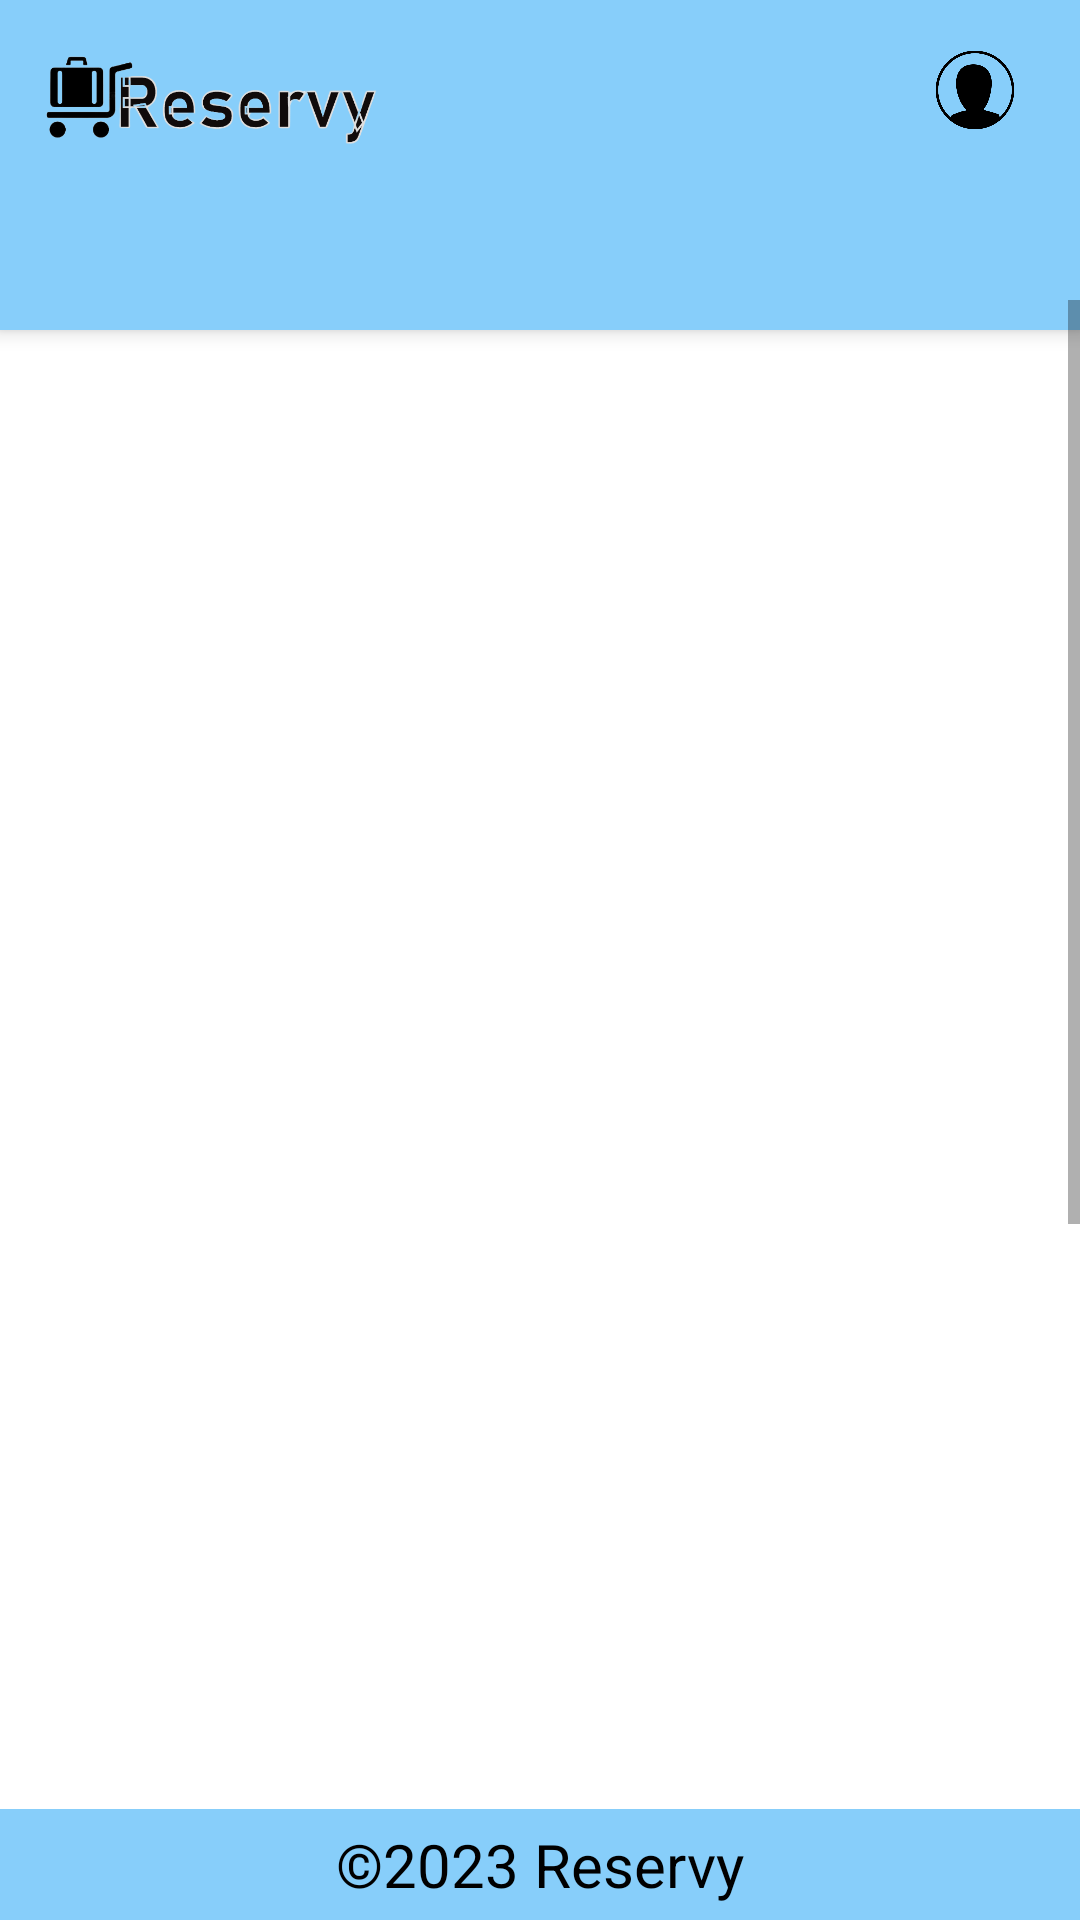

The Android layout XML behind this screen, and the referenced resources:
<!-- AndroidManifest.xml: application theme Theme.Offers2 -->
<!-- res/layout/activity_offer_detailed_interface.xml -->
<RelativeLayout xmlns:android="http://schemas.android.com/apk/res/android"
    xmlns:tools="http://schemas.android.com/tools"
    android:layout_width="match_parent"
    android:layout_height="match_parent"
    xmlns:app="http://schemas.android.com/apk/res-auto">

    <include layout="@layout/header" />

    <RelativeLayout
        android:id="@+id/content"
        android:layout_width="match_parent"
        android:layout_height="match_parent"
        android:layout_below="@id/header"
        android:layout_above="@+id/footer">

        <ScrollView
            android:layout_width="match_parent"
            android:layout_height="match_parent"
            android:layout_marginTop="100dp">

            <LinearLayout
                android:layout_width="match_parent"
                android:layout_height="wrap_content"
                android:orientation="vertical"
                android:padding="16dp"
                tools:context=".OfferDetailedInterfaceActivity">

                <TextView
                    android:id="@+id/titleTextView"
                    android:layout_width="match_parent"
                    android:layout_height="wrap_content"
                    android:layout_marginTop="16dp"
                    android:textSize="24sp"
                    android:layout_gravity="center_horizontal"
                    android:textColor="@color/black"
                    android:textStyle="bold" />

                <TextView
                    android:id="@+id/hotelNameTextView"
                    android:layout_width="match_parent"
                    android:layout_height="wrap_content"
                    android:layout_marginTop="30dp"
                    android:textSize="18sp"
                    android:textColor="@color/black" />

                <TextView
                    android:id="@+id/hotelLocationTextView"
                    android:layout_width="match_parent"
                    android:layout_height="wrap_content"
                    android:layout_marginTop="16dp"
                    android:textSize="18sp"
                    android:textColor="@color/black" />

                <TextView
                    android:id="@+id/startDateTextView"
                    android:layout_width="match_parent"
                    android:layout_height="wrap_content"
                    android:layout_marginTop="16dp"
                    android:textColor="@color/black"
                    android:textSize="18sp" />

                <TextView
                    android:id="@+id/endDateTextView"
                    android:layout_width="match_parent"
                    android:layout_height="wrap_content"
                    android:layout_marginTop="16dp"
                    android:textSize="18sp"
                    android:textColor="@color/black" />

                <TextView
                    android:id="@+id/priceTextView"
                    android:layout_width="match_parent"
                    android:layout_height="wrap_content"
                    android:layout_marginTop="16dp"
                    android:textSize="18sp"
                    android:textColor="@color/black" />

                <ImageView
                    android:id="@+id/imageView"
                    android:layout_width="match_parent"
                    android:layout_height="400dp"
                    android:layout_marginTop="16dp" />

                <TextView
                    android:id="@+id/descriptionTextView"
                    android:layout_width="match_parent"
                    android:layout_height="wrap_content"
                    android:layout_marginTop="16dp"
                    android:textColor="@color/black"
                    android:textSize="16sp" />

                <Button
                    android:id="@+id/btnPurchaseOffer"
                    android:layout_width="wrap_content"
                    android:layout_height="wrap_content"
                    android:layout_marginTop="24dp"
                    android:layout_gravity="center_horizontal"
                    android:text="Purchase Offer" />

            </LinearLayout>

        </ScrollView>

    </RelativeLayout>

    <include layout="@layout/footer"
        android:id="@+id/footer"
        android:layout_alignParentBottom="true" />

</RelativeLayout>
<!-- res/layout/header.xml (included above) -->
<?xml version="1.0" encoding="utf-8"?>
<LinearLayout xmlns:android="http://schemas.android.com/apk/res/android"
    xmlns:app="http://schemas.android.com/apk/res-auto"
    xmlns:tools="http://schemas.android.com/tools"
    android:layout_width="match_parent"
    android:layout_height="match_parent"
    >
    <RelativeLayout
        android:id="@+id/header"
        android:layout_width="match_parent"
        android:layout_height="110dp"
        android:layout_alignParentBottom="true"
        android:background="#87cefa"
        android:elevation="4dp"
        android:gravity="left"
        >

        <LinearLayout
            android:layout_width="match_parent"
            android:layout_height="match_parent"
            android:orientation="vertical">

            <ImageView

                android:layout_width="120dp"
                android:layout_height="70dp"
                android:layout_marginLeft="10dp"
                android:src="@drawable/logo_icon"

                />

            <TextView
                android:id="@+id/welcome"
                android:layout_width="wrap_content"
                android:layout_height="wrap_content"
                android:layout_marginLeft="20dp"


                android:textSize="18dp"
                android:textStyle="bold" />
        </LinearLayout>


        <ImageView
            android:layout_width="30dp"
            android:layout_height="30dp"
            android:src="@drawable/person_icon"
            android:layout_marginTop="15dp"
            android:layout_alignParentRight="true"
            android:layout_marginRight="20dp"
            android:id="@+id/login_icon"/>




        <ImageView
            android:layout_width="30dp"
            android:layout_height="30dp"
            android:src="@drawable/home_icon"
            android:layout_marginTop="15dp"
            android:layout_alignParentRight="true"
            android:layout_marginRight="80dp"
            android:id="@+id/home"/>

    </RelativeLayout>

</LinearLayout>
<!-- res/layout/footer.xml (included above) -->
<?xml version="1.0" encoding="utf-8"?>
<RelativeLayout xmlns:android="http://schemas.android.com/apk/res/android"
    android:id="@+id/footer"
    android:layout_width="match_parent"
    android:layout_height="wrap_content"
    android:layout_alignParentBottom="true"
    android:background="#87cefa"
    android:gravity="center">

    <TextView
        android:id="@+id/copyrightTextView"
        android:layout_width="wrap_content"
        android:layout_height="wrap_content"
        android:text="&#169;2023 Reservy"
        android:layout_margin="5dp"
        android:textColor="#000"
        android:textSize="20sp" />

</RelativeLayout>
<!-- resources referenced by this layout -->
<resources>
  <!-- drawable logo_icon: png bitmap (drawable, 32108 bytes) -->
  <!-- drawable person_icon: png bitmap (drawable, 14653 bytes) -->
  <style name="Theme.Offers2" parent="Theme.MaterialComponents.DayNight.DarkActionBar">
          
          <item name="colorPrimary">@color/purple_500</item>
          <item name="colorPrimaryVariant">@color/purple_700</item>
          <item name="colorOnPrimary">@color/white</item>
          
          <item name="colorSecondary">@color/teal_200</item>
          <item name="colorSecondaryVariant">@color/teal_700</item>
          <item name="colorOnSecondary">@color/black</item>
          
          <item name="android:statusBarColor">?attr/colorPrimaryVariant</item>
          
      </style>
  <!-- not gathered from this repository: default colours our renderer supplied (Android Studio template values) -->
  <color name="purple_500">#FF6200EE</color>
  <color name="purple_700">#FF3700B3</color>
  <color name="teal_200">#FF03DAC5</color>
  <color name="teal_700">#FF018786</color>
  <color name="black">#FF000000</color>
  <color name="white">#FFFFFFFF</color>
</resources>
